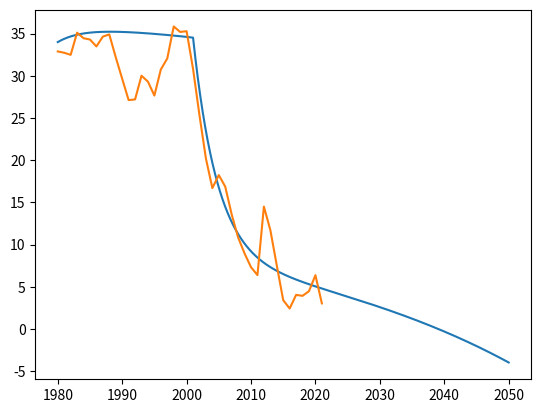

The script that saved this image:
# ALL DATA IN METRIC UNLESS SPECIFIED
import random

from matplotlib import pyplot as plt


def volume_to_area(volume):
    return 4 * volume + 50


def area_to_volume(area):
    return (area - 50) / 4


def population(year):
    return startPopulation * (1.03 ** (year - startYear))


def coloradoRiver(year):
    if currentYear <= 2001:
        return 22
    return 15 * (0.999 ** (currentYear - 2001))


def lasVegasWash(year):
    return 0.7


def SNWA(year):
    return 0.45 * population(year) / 2772000


def hooverDam(year):
    return 9.6


def inflow(year):
    return coloradoRiver(year) + lasVegasWash(year)


def outflow(year):
    return hooverDam(year) + SNWA(year)


def evaporation(year):
    return 65615.8 * volume_to_area(lastVolume) / 1000000


# Press the green button in the gutter to run the script.
if __name__ == '__main__':
    step = 1/2048
    startYear = 1980
    startPopulation = 2772000
    endYear = 2050
    currentYear = startYear
    currentVolume = 34
    lastVolume = currentVolume
    # prfloat(population(2000))
    x, y, z, u = [], [], [], []
    for i in range(1980, 2022):
        z.append(i)
    u = [1201.572, 1200.94, 1199.958, 1210.452, 1207.838, 1207.21, 1203.94, 1208.608, 1209.64, 1198.822, 1188.626, 1178.496, 1178.814, 1190.058, 1187.23, 1180.646, 1193.016, 1198.242, 1213.408, 1210.822, 1211.166, 1193.33, 1171.276, 1150.758, 1136.776, 1142.93, 1137.444, 1124.254, 1113.34, 1105.758, 1099.238, 1095.512, 1127.992, 1116.864, 1100.082, 1083.592, 1079.646, 1086.114, 1085.662, 1087.878, 1095.45, 1082.08]
    for i in range(len(u)):
        u[i] = area_to_volume(u[i]) - 255
    while currentYear < endYear:
        currentYear += step
        deltaYear = currentYear - startYear
        lastVolume = currentVolume
        currentVolume += step * (inflow(currentYear) - outflow(currentYear) - evaporation(currentYear))
        x.append(currentYear)
        y.append(currentVolume)
    plt.plot(x, y)
    plt.plot(z, u)
    for i in range(len(x)):
        print(str(x[i]) + " " + str(y[i]))
    plt.show()
